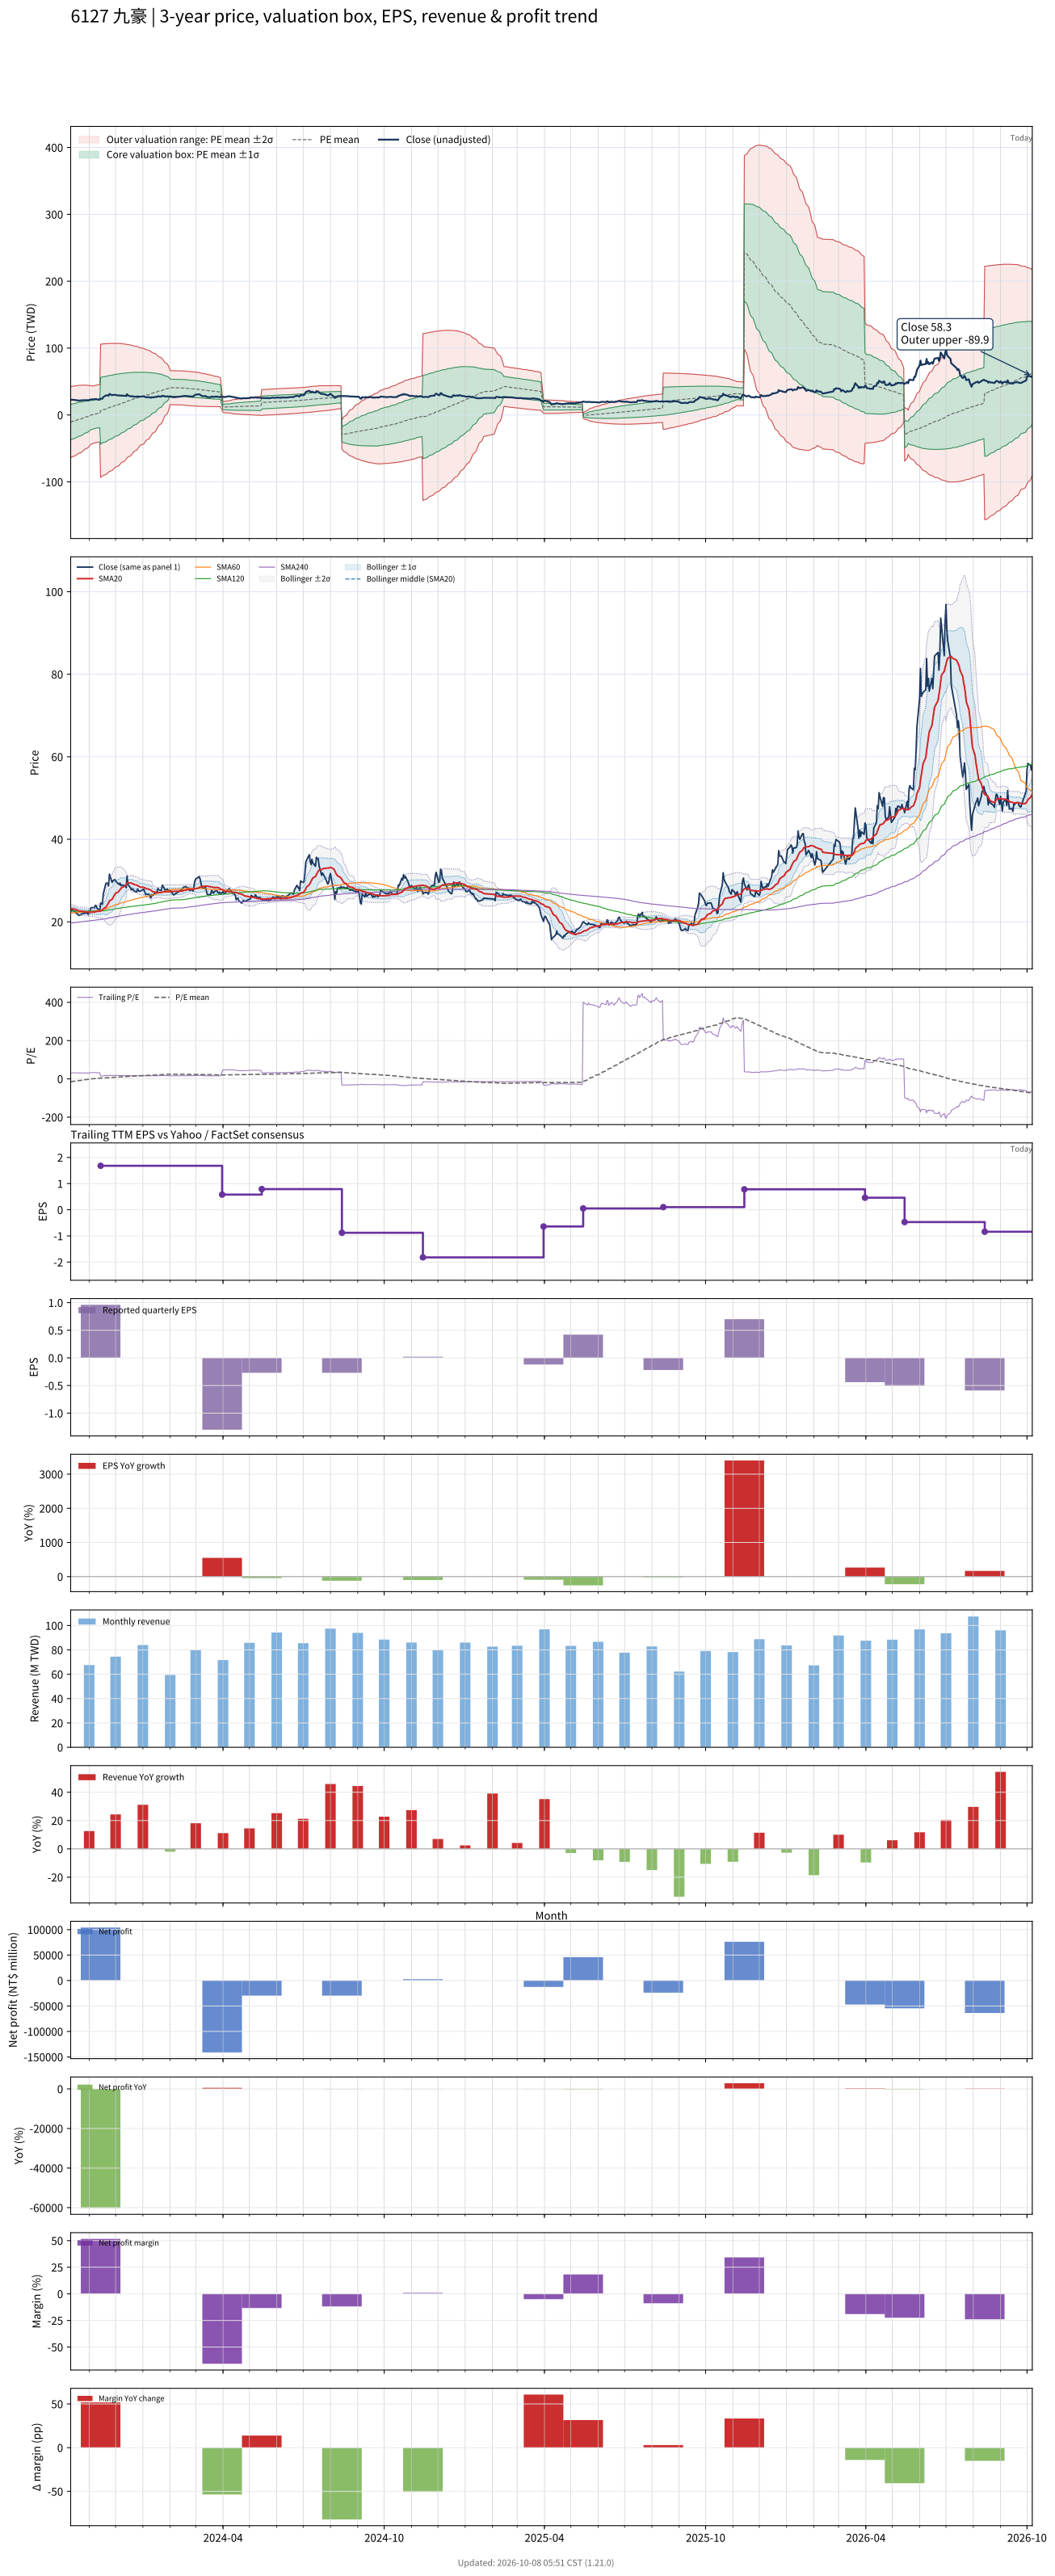

The table this chart was drawn from, first rows:
# chart-version: skill-stock-dynamic-val…
date, close, available_date, period_end, eps, ttm_eps, pe, pe_mean, pe_std, price_m2, price_m1, price_mean, price_p1, price_p2, forward_eps, forward_pe, forward_pe_mean, forward_pe_std, forward_price_m2, forward_price_m1, forward_price_mean, forward_price_p1, forward_price_p2, sma20
2023-10-11, 22.4, 2023-08-14, 2023-06-30, 1.4, 0.72, 31.11, -15.08, 36.98, -64.1, -37.48, -10.86, 15.77, 42.39, , , , , , , , , , 23.14
2023-10-12, 22.8, 2023-08-14, 2023-06-30, 1.4, 0.72, 31.67, -14.15, 36.73, -63.08, -36.63, -10.19, 16.26, 42.71, , , , , , , , , , 23.15
2023-10-13, 22.8, 2023-08-14, 2023-06-30, 1.4, 0.72, 31.67, -13.24, 36.51, -62.11, -35.82, -9.535, 16.75, 43.04, , , , , , , , , , 23.12
2023-10-16, 22.45, 2023-08-14, 2023-06-30, 1.4, 0.72, 31.18, -12.35, 36.27, -61.12, -35.01, -8.891, 17.22, 43.34, , , , , , , , , , 23.05
2023-10-17, 22.25, 2023-08-14, 2023-06-30, 1.4, 0.72, 30.9, -11.48, 36.05, -60.18, -34.23, -8.268, 17.69, 43.65, , , , , , , , , , 22.96
2023-10-18, 21.9, 2023-08-14, 2023-06-30, 1.4, 0.72, 30.42, -10.61, 35.78, -59.17, -33.4, -7.639, 18.12, 43.89, , , , , , , , , , 22.85
2023-10-19, 21.9, 2023-08-14, 2023-06-30, 1.4, 0.72, 30.42, -9.771, 35.55, -58.23, -32.63, -7.035, 18.56, 44.16, , , , , , , , , , 22.75
2023-10-20, 21.55, 2023-08-14, 2023-06-30, 1.4, 0.72, 29.93, -8.93, 35.29, -57.24, -31.84, -6.43, 18.98, 44.38, , , , , , , , , , 22.65
2023-10-23, 21.75, 2023-08-14, 2023-06-30, 1.4, 0.72, 30.21, -8.067, 34.96, -56.15, -30.98, -5.808, 19.36, 44.54, , , , , , , , , , 22.59
2023-10-24, 21.95, 2023-08-14, 2023-06-30, 1.4, 0.72, 30.49, -7.179, 34.57, -54.95, -30.06, -5.169, 19.72, 44.61, , , , , , , , , , 22.55
2023-10-25, 22.15, 2023-08-14, 2023-06-30, 1.4, 0.72, 30.76, -6.286, 34.15, -53.7, -29.11, -4.526, 20.06, 44.65, , , , , , , , , , 22.52
2023-10-26, 21.95, 2023-08-14, 2023-06-30, 1.4, 0.72, 30.49, -5.403, 33.71, -52.43, -28.16, -3.89, 20.38, 44.65, , , , , , , , , , 22.46
2023-10-27, 22.1, 2023-08-14, 2023-06-30, 1.4, 0.72, 30.69, -4.521, 33.25, -51.14, -27.2, -3.255, 20.69, 44.63, , , , , , , , , , 22.42
2023-10-30, 22.2, 2023-08-14, 2023-06-30, 1.4, 0.72, 30.83, -3.587, 32.65, -49.6, -26.09, -2.583, 20.92, 44.43, , , , , , , , , , 22.39
2023-10-31, 21.75, 2023-08-14, 2023-06-30, 1.4, 0.72, 30.21, -2.681, 32.06, -48.09, -25.01, -1.931, 21.15, 44.23, , , , , , , , , , 22.33
2023-11-01, 22.65, 2023-08-14, 2023-06-30, 1.4, 0.72, 31.46, -1.8, 31.52, -46.68, -23.99, -1.296, 21.4, 44.09, , , , , , , , , , 22.31
2023-11-02, 22.6, 2023-08-14, 2023-06-30, 1.4, 0.72, 31.39, -0.9133, 30.93, -45.2, -22.93, -0.6576, 21.61, 43.89, , , , , , , , , , 22.29
2023-11-03, 23.4, 2023-08-14, 2023-06-30, 1.4, 0.72, 32.5, -0.04246, 30.38, -43.78, -21.91, -0.03057, 21.84, 43.72, , , , , , , , , , 22.32
2023-11-06, 23.45, 2023-08-14, 2023-06-30, 1.4, 0.72, 32.57, 0.8456, 29.75, -42.24, -20.81, 0.6088, 22.03, 43.45, , , , , , , , , , 22.34
2023-11-07, 23.4, 2023-08-14, 2023-06-30, 1.4, 0.72, 32.5, 1.343, 29.78, -41.91, -20.47, 0.9672, 22.41, 43.85, , , , , , , , , , 22.37
2023-11-08, 24, 2023-08-14, 2023-06-30, 1.4, 0.72, 33.33, 1.856, 29.8, -41.57, -20.12, 1.336, 22.79, 44.24, , , , , , , , , , 22.45
2023-11-09, 23.85, 2023-08-14, 2023-06-30, 1.4, 0.72, 33.12, 2.367, 29.8, -41.21, -19.75, 1.704, 23.16, 44.62, , , , , , , , , , 22.5
2023-11-10, 23.25, 2023-08-14, 2023-06-30, 1.4, 0.72, 32.29, 2.871, 29.79, -40.83, -19.38, 2.067, 23.52, 44.97, , , , , , , , , , 22.52
2023-11-13, 22.75, 2023-08-14, 2023-06-30, 1.4, 0.72, 31.6, 3.367, 29.77, -40.45, -19.01, 2.424, 23.86, 45.29, , , , , , , , , , 22.54
2023-11-14, 24.55, 2023-11-14, 2023-09-30, 0.96, 1.68, 14.61, 3.724, 29.65, -93.35, -43.55, 6.257, 56.06, 105.9, , , , , , , , , , 22.66
2023-11-15, 24.35, 2023-11-14, 2023-09-30, 0.96, 1.68, 14.49, 4.082, 29.51, -92.3, -42.72, 6.858, 56.44, 106, , , , , , , , , , 22.78
2023-11-16, 24.3, 2023-11-14, 2023-09-30, 0.96, 1.68, 14.46, 4.441, 29.37, -91.23, -41.88, 7.461, 56.81, 106.2, , , , , , , , , , 22.9
2023-11-17, 26.7, 2023-11-14, 2023-09-30, 0.96, 1.68, 15.89, 4.81, 29.24, -90.15, -41.03, 8.081, 57.2, 106.3, , , , , , , , , , 23.16
2023-11-20, 29.35, 2023-11-14, 2023-09-30, 0.96, 1.68, 17.47, 5.186, 29.1, -89.08, -40.18, 8.712, 57.61, 106.5, , , , , , , , , , 23.54
2023-11-21, 29.35, 2023-11-14, 2023-09-30, 0.96, 1.68, 17.47, 5.569, 28.96, -87.95, -39.3, 9.355, 58.01, 106.7, , , , , , , , , , 23.91
2023-11-22, 29.35, 2023-11-14, 2023-09-30, 0.96, 1.68, 17.47, 5.953, 28.81, -86.79, -38.4, 10, 58.4, 106.8, , , , , , , , , , 24.27
2023-11-23, 28.7, 2023-11-14, 2023-09-30, 0.96, 1.68, 17.08, 6.344, 28.63, -85.56, -37.45, 10.66, 58.76, 106.9, , , , , , , , , , 24.6
2023-11-24, 31.55, 2023-11-14, 2023-09-30, 0.96, 1.68, 18.78, 6.746, 28.47, -84.31, -36.49, 11.33, 59.16, 107, , , , , , , , , , 25.07
2023-11-27, 29.55, 2023-11-14, 2023-09-30, 0.96, 1.68, 17.59, 7.138, 28.29, -83.06, -35.53, 11.99, 59.51, 107, , , , , , , , , , 25.44
2023-11-28, 30, 2023-11-14, 2023-09-30, 0.96, 1.68, 17.86, 7.535, 28.1, -81.75, -34.55, 12.66, 59.86, 107.1, , , , , , , , , , 25.86
2023-11-29, 30.05, 2023-11-14, 2023-09-30, 0.96, 1.68, 17.89, 7.923, 27.91, -80.48, -33.59, 13.31, 60.21, 107.1, , , , , , , , , , 26.23
2023-11-30, 30.25, 2023-11-14, 2023-09-30, 0.96, 1.68, 18.01, 8.323, 27.71, -79.12, -32.57, 13.98, 60.54, 107.1, , , , , , , , , , 26.61
2023-12-01, 29.9, 2023-11-14, 2023-09-30, 0.96, 1.68, 17.8, 8.71, 27.51, -77.81, -31.59, 14.63, 60.86, 107.1, , , , , , , , , , 26.93
2023-12-04, 29.2, 2023-11-14, 2023-09-30, 0.96, 1.68, 17.38, 9.094, 27.31, -76.47, -30.6, 15.28, 61.15, 107, , , , , , , , , , 27.22
2023-12-05, 29.05, 2023-11-14, 2023-09-30, 0.96, 1.68, 17.29, 9.472, 27.1, -75.15, -29.62, 15.91, 61.44, 107, , , , , , , , , , 27.5
2023-12-06, 29.4, 2023-11-14, 2023-09-30, 0.96, 1.68, 17.5, 9.858, 26.88, -73.76, -28.6, 16.56, 61.72, 106.9, , , , , , , , , , 27.77
2023-12-07, 28.75, 2023-11-14, 2023-09-30, 0.96, 1.68, 17.11, 10.24, 26.65, -72.33, -27.56, 17.21, 61.98, 106.7, , , , , , , , , , 28.02
2023-12-08, 28.95, 2023-11-14, 2023-09-30, 0.96, 1.68, 17.23, 10.64, 26.39, -70.78, -26.45, 17.88, 62.21, 106.5, , , , , , , , , , 28.3
2023-12-11, 28.8, 2023-11-14, 2023-09-30, 0.96, 1.68, 17.14, 11.05, 26.1, -69.13, -25.28, 18.57, 62.42, 106.3, , , , , , , , , , 28.61
2023-12-12, 28.7, 2023-11-14, 2023-09-30, 0.96, 1.68, 17.08, 11.45, 25.83, -67.55, -24.16, 19.23, 62.62, 106, , , , , , , , , , 28.81
2023-12-13, 28.3, 2023-11-14, 2023-09-30, 0.96, 1.68, 16.85, 11.83, 25.55, -65.98, -23.05, 19.88, 62.81, 105.7, , , , , , , , , , 29.01
2023-12-14, 31.1, 2023-11-14, 2023-09-30, 0.96, 1.68, 18.51, 12.24, 25.27, -64.35, -21.9, 20.56, 63.01, 105.5, , , , , , , , , , 29.35
2023-12-15, 29.1, 2023-11-14, 2023-09-30, 0.96, 1.68, 17.32, 12.62, 24.99, -62.75, -20.77, 21.21, 63.18, 105.2, , , , , , , , , , 29.47
2023-12-18, 28.15, 2023-11-14, 2023-09-30, 0.96, 1.68, 16.76, 13, 24.7, -61.15, -19.65, 21.84, 63.34, 104.8, , , , , , , , , , 29.41
2023-12-19, 27.75, 2023-11-14, 2023-09-30, 0.96, 1.68, 16.52, 13.38, 24.4, -59.51, -18.52, 22.48, 63.47, 104.5, , , , , , , , , , 29.33
2023-12-20, 28, 2023-11-14, 2023-09-30, 0.96, 1.68, 16.67, 13.76, 24.09, -57.81, -17.35, 23.12, 63.58, 104, , , , , , , , , , 29.26
2023-12-21, 27.85, 2023-11-14, 2023-09-30, 0.96, 1.68, 16.58, 14.14, 23.76, -56.09, -16.17, 23.75, 63.68, 103.6, , , , , , , , , , 29.22
2023-12-22, 27.5, 2023-11-14, 2023-09-30, 0.96, 1.68, 16.37, 14.52, 23.43, -54.33, -14.97, 24.39, 63.75, 103.1, , , , , , , , , , 29.02
2023-12-25, 27.25, 2023-11-14, 2023-09-30, 0.96, 1.68, 16.22, 14.89, 23.09, -52.55, -13.76, 25.02, 63.81, 102.6, , , , , , , , , , 28.9
2023-12-26, 28, 2023-11-14, 2023-09-30, 0.96, 1.68, 16.67, 15.27, 22.74, -50.74, -12.54, 25.66, 63.85, 102, , , , , , , , , , 28.8
2023-12-27, 27.55, 2023-11-14, 2023-09-30, 0.96, 1.68, 16.4, 15.65, 22.38, -48.9, -11.31, 26.28, 63.88, 101.5, , , , , , , , , , 28.68
2023-12-28, 27.35, 2023-11-14, 2023-09-30, 0.96, 1.68, 16.28, 16.01, 22.01, -47.06, -10.08, 26.9, 63.89, 100.9, , , , , , , , , , 28.53
2023-12-29, 27.45, 2023-11-14, 2023-09-30, 0.96, 1.68, 16.34, 16.37, 21.66, -45.26, -8.876, 27.51, 63.89, 100.3, , , , , , , , , , 28.41
2024-01-02, 27.9, 2023-11-14, 2023-09-30, 0.96, 1.68, 16.61, 16.74, 21.28, -43.37, -7.624, 28.12, 63.87, 99.62, , , , , , , , , , 28.34
... 668 more rows
